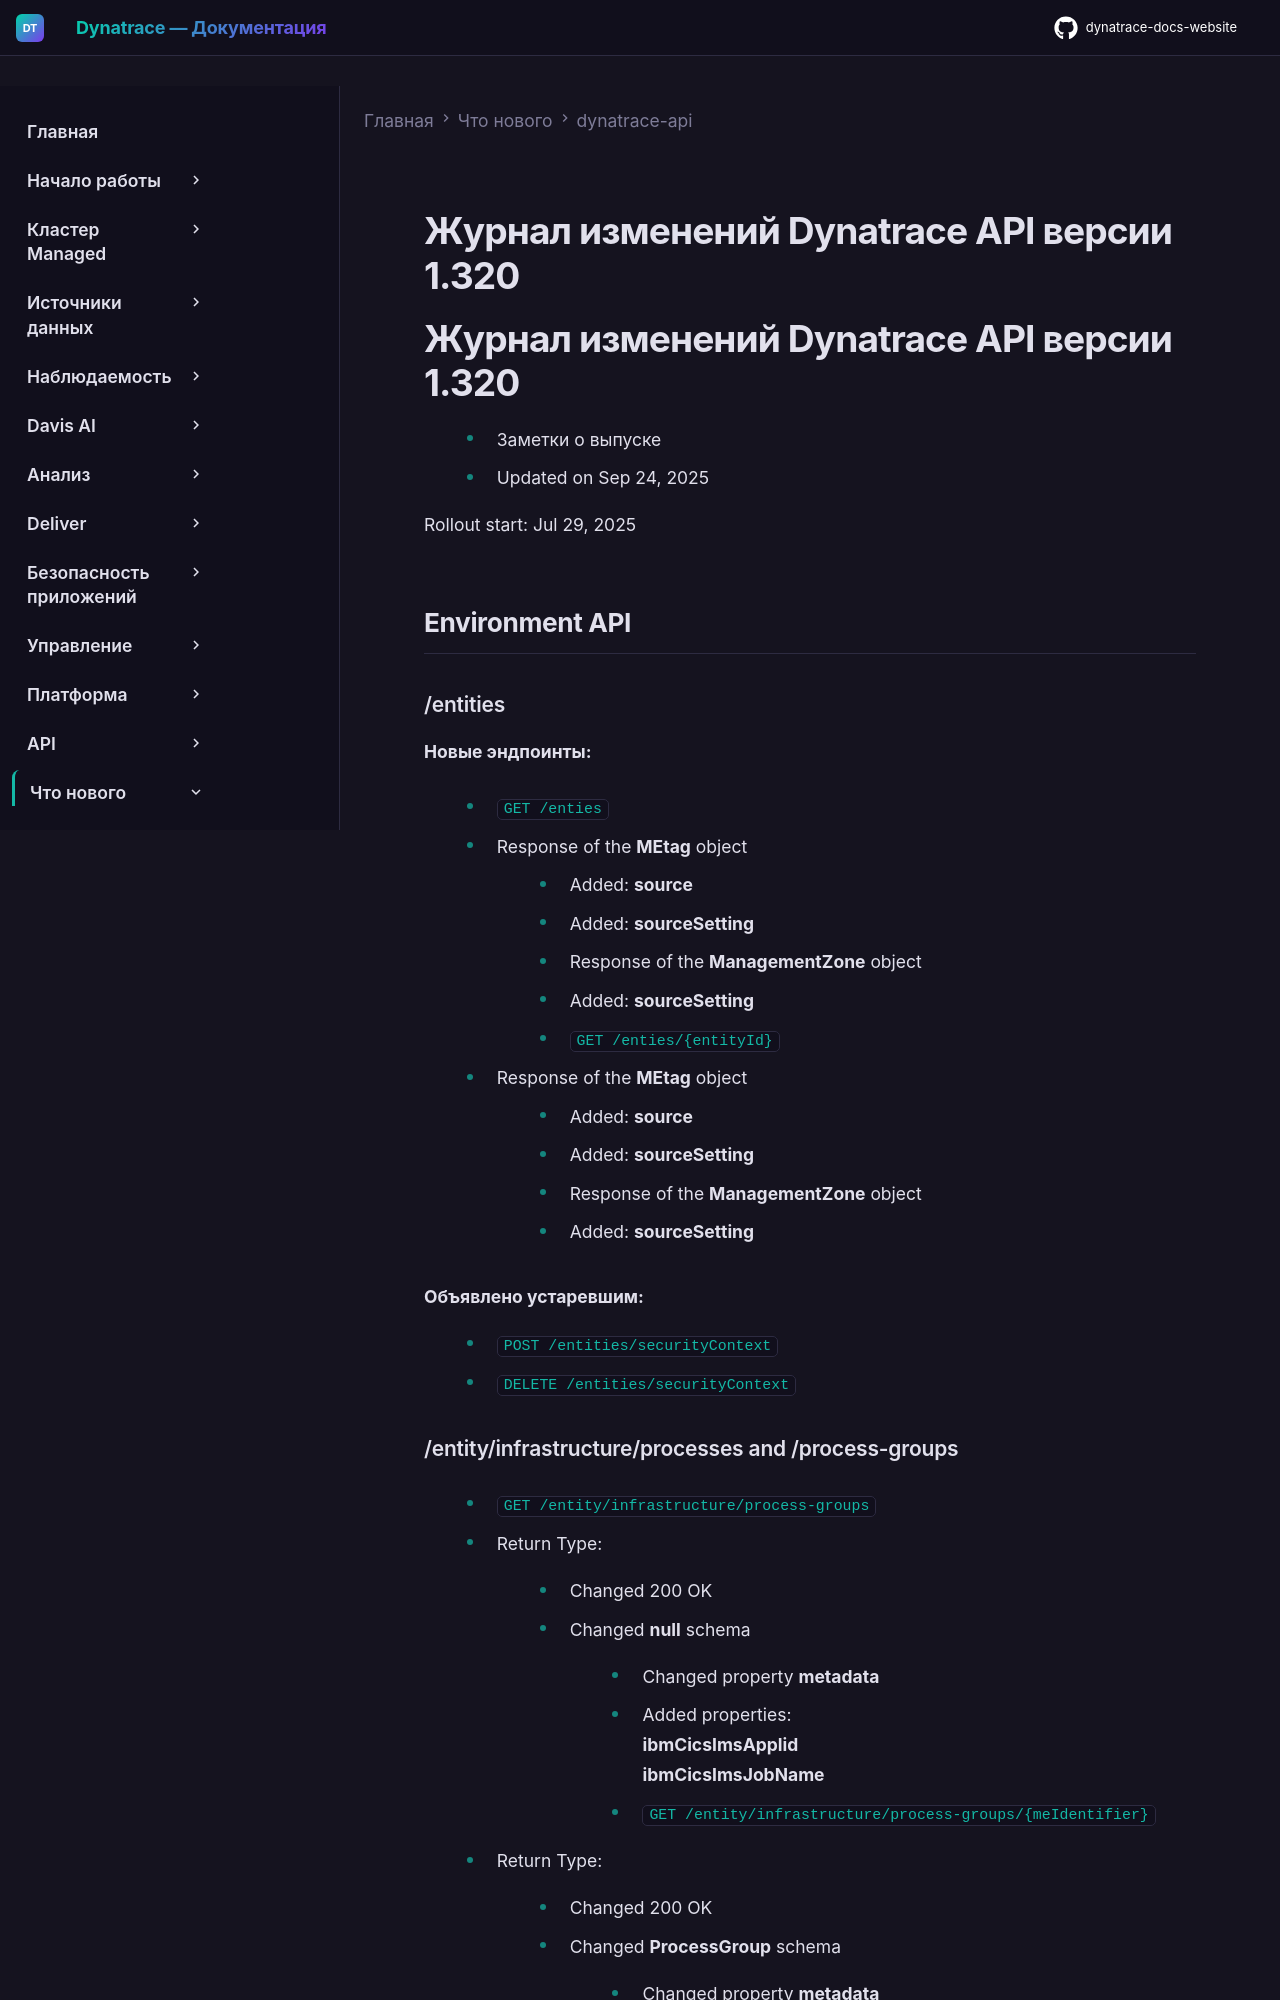

repository: Yerkebulan-Ardabayev/dynatrace-docs-website · page: managed-ru/whats-new/dynatrace-api/sprint-320/index.html · generator: mkdocs

---
title: Журнал изменений Dynatrace API версии 1.320
source: https://docs.dynatrace.com/managed/whats-new/dynatrace-api/sprint-320
scraped: 2026-05-12T11:35:55.293534
---

# Журнал изменений Dynatrace API версии 1.320

# Журнал изменений Dynatrace API версии 1.320

* Заметки о выпуске
* Updated on Sep 24, 2025

Rollout start: Jul 29, 2025

## Environment API

### /entities

**Новые эндпоинты:**

* `GET /enties`

  + Response of the **MEtag** object

    - Added: **source**
    - Added: **sourceSetting**
  + Response of the **ManagementZone** object

    - Added: **sourceSetting**
* `GET /enties/{entityId}`

  + Response of the **MEtag** object

    - Added: **source**
    - Added: **sourceSetting**
  + Response of the **ManagementZone** object

    - Added: **sourceSetting**

**Объявлено устаревшим:**

* `POST /entities/securityContext`
* `DELETE /entities/securityContext`
